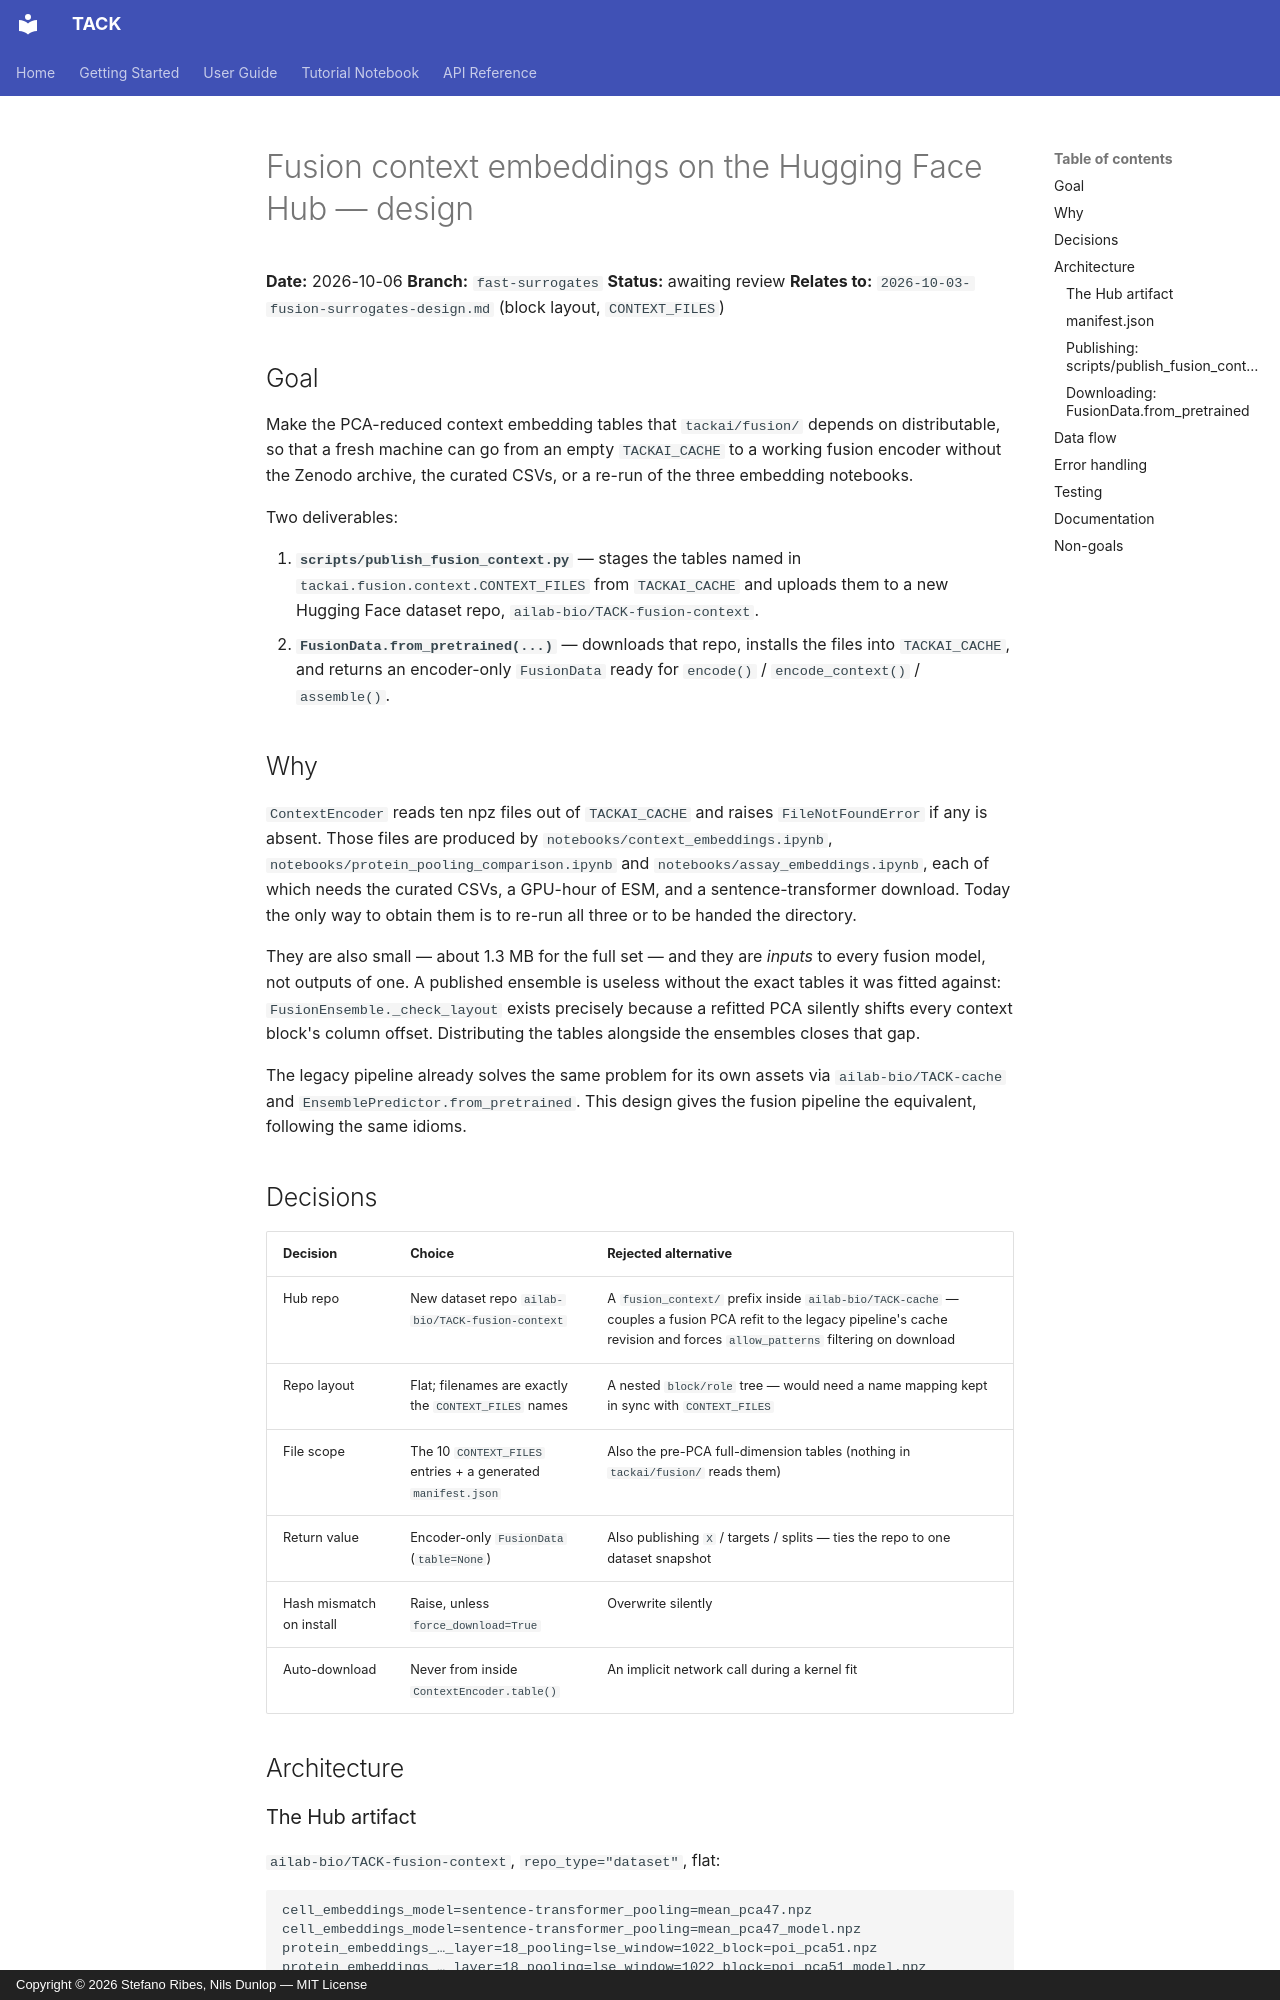

repository: ribesstefano/TACK · page: superpowers/specs/2026-10-06-fusion-context-hub-design/index.html · generator: mkdocs · copyright: Copyright © 2026 Stefano Ribes, Nils Dunlop — MIT License

# Fusion context embeddings on the Hugging Face Hub — design

**Date:** 2026-10-06
**Branch:** `fast-surrogates`
**Status:** awaiting review
**Relates to:** `2026-10-03-fusion-surrogates-design.md` (block layout, `CONTEXT_FILES`)

## Goal

Make the PCA-reduced context embedding tables that `tackai/fusion/` depends on distributable,
so that a fresh machine can go from an empty `TACKAI_CACHE` to a working fusion encoder
without the Zenodo archive, the curated CSVs, or a re-run of the three embedding notebooks.

Two deliverables:

1. **`scripts/publish_fusion_context.py`** — stages the tables named in
   `tackai.fusion.context.CONTEXT_FILES` from `TACKAI_CACHE` and uploads them to a new
   Hugging Face dataset repo, `ailab-bio/TACK-fusion-context`.
2. **`FusionData.from_pretrained(...)`** — downloads that repo, installs the files into
   `TACKAI_CACHE`, and returns an encoder-only `FusionData` ready for `encode()` /
   `encode_context()` / `assemble()`.

## Why

`ContextEncoder` reads ten npz files out of `TACKAI_CACHE` and raises `FileNotFoundError` if
any is absent. Those files are produced by `notebooks/context_embeddings.ipynb`,
`notebooks/protein_pooling_comparison.ipynb` and `notebooks/assay_embeddings.ipynb`, each of
which needs the curated CSVs, a GPU-hour of ESM, and a sentence-transformer download. Today
the only way to obtain them is to re-run all three or to be handed the directory.

They are also small — about 1.3 MB for the full set — and they are *inputs* to every fusion
model, not outputs of one. A published ensemble is useless without the exact tables it was
fitted against: `FusionEnsemble._check_layout` exists precisely because a refitted PCA
silently shifts every context block's column offset. Distributing the tables alongside the
ensembles closes that gap.

The legacy pipeline already solves the same problem for its own assets via
`ailab-bio/TACK-cache` and `EnsemblePredictor.from_pretrained`. This design gives the fusion
pipeline the equivalent, following the same idioms.

## Decisions

| Decision | Choice | Rejected alternative |
|---|---|---|
| Hub repo | New dataset repo `ailab-bio/TACK-fusion-context` | A `fusion_context/` prefix inside `ailab-bio/TACK-cache` — couples a fusion PCA refit to the legacy pipeline's cache revision and forces `allow_patterns` filtering on download |
| Repo layout | Flat; filenames are exactly the `CONTEXT_FILES` names | A nested `block/role` tree — would need a name mapping kept in sync with `CONTEXT_FILES` |
| File scope | The 10 `CONTEXT_FILES` entries + a generated `manifest.json` | Also the pre-PCA full-dimension tables (nothing in `tackai/fusion/` reads them) |
| Return value | Encoder-only `FusionData` (`table=None`) | Also publishing `X` / targets / splits — ties the repo to one dataset snapshot |
| Hash mismatch on install | Raise, unless `force_download=True` | Overwrite silently |
| Auto-download | Never from inside `ContextEncoder.table()` | An implicit network call during a kernel fit |

## Architecture
